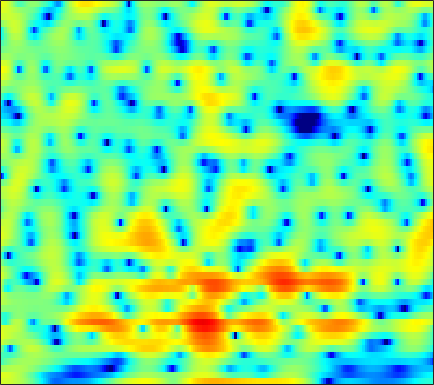

The data file committed next to this chart (first rows):
4.1269, 4.052, 3.947, 3.8273, 3.7183, 3.5354, 3.2961, 3.0778, 2.7203, 2.2801, 1.7543, 1.3022, 0.61668, -0.17145, -0.83149, -1.8176, -2.9198, -3.8337, -5.1584, -6.601, -8.1564, -9.3675, -10.937, -12.35
4.602, 4.497, 4.335, 4.137, 3.962, 3.684, 3.349, 3.053, 2.592, 2.051, 1.42, 0.8845, 0.08169, -0.8294, -1.588, -2.695, -3.911, -4.883, -6.243, -7.617, -8.912, -9.773, -10.71, -11.41
1.38, 1.612, 1.9, 2.144, 2.29, 2.428, 2.497, 2.499, 2.437, 2.299, 2.091, 1.889, 1.558, 1.161, 0.8253, 0.3355, -0.2011, -0.6308, -1.234, -1.865, -2.518, -3.021, -3.714, -4.444
-3.26, -2.361, -1.423, -0.6961, -0.2501, 0.2464, 0.6543, 0.9123, 1.196, 1.416, 1.574, 1.65, 1.692, 1.663, 1.601, 1.47, 1.282, 1.107, 0.8331, 0.5132, 0.1567, -0.1299, -0.5376, -0.9662
-2.602, -2.833, -3.145, -3.35, -3.335, -3.014, -2.378, -1.775, -0.9216, -0.1109, 0.5915, 1.031, 1.487, 1.792, 1.932, 2.011, 1.974, 1.88, 1.676, 1.397, 1.071, 0.8065, 0.4386, 0.08103
0.0556, -1.704, -4.889, -9.837, -14.92, -12.01, -6.437, -3.735, -1.249, 0.4621, 1.659, 2.312, 2.912, 3.243, 3.342, 3.297, 3.066, 2.78, 2.26, 1.579, 0.759, 0.06572, -0.9304, -1.923
3.925, 3.208, 2.33, 1.62, 1.263, 1.048, 1.101, 1.263, 1.557, 1.846, 2.053, 2.134, 2.136, 1.998, 1.802, 1.394, 0.8145, 0.2644, -0.6403, -1.787, -3.191, -4.484, -6.668, -9.677
4.771, 4.371, 3.874, 3.436, 3.146, 2.81, 2.498, 2.265, 1.941, 1.601, 1.201, 0.8478, 0.315, -0.2563, -0.7172, -1.373, -2.089, -2.675, -3.536, -4.538, -5.671, -6.615, -7.905, -9.094
4.575, 4.22, 3.868, 3.653, 3.551, 3.446, 3.291, 3.091, 2.638, 1.951, 1.003, 0.1075, -1.293, -2.776, -3.741, -4.516, -4.638, -4.519, -4.399, -4.619, -5.322, -6.234, -8.175, -11.56
-1.833, -3.927, -4.607, -2.404, -0.5989, 1.181, 2.262, 2.676, 2.711, 2.179, 1.104, -0.1418, -2.612, -6.409, -10.27, -12.16, -7.75, -5.165, -2.938, -1.654, -1.03, -0.8555, -0.8881, -1.056
-2.964, -4.016, -4.386, -3.449, -2.385, -1.096, -0.1901, 0.2539, 0.5475, 0.5004, 0.2011, -0.137, -0.6758, -1.211, -1.505, -1.676, -1.544, -1.306, -0.9242, -0.5168, -0.1766, 0.02662, 0.2628, 0.499
1.125, 0.7761, 0.4503, 0.2802, 0.2361, 0.2711, 0.3471, 0.3764, 0.4079, 0.378, 0.2729, 0.1742, 0.03852, -0.07702, -0.1555, -0.2083, -0.2311, -0.2189, -0.1857, -0.1467, -0.1187, -0.1167, -0.1631, -0.2392
2.997, 2.525, 1.981, 1.54, 1.258, 0.9554, 0.7535, 0.6313, 0.498, 0.42, 0.3458, 0.2833, 0.2143, 0.1593, 0.1263, 0.1078, 0.1036, 0.1073, 0.1134, 0.0767, -0.0006425, -0.1014, -0.3425, -0.7372
3.604, 2.692, 1.63, 0.8584, 0.492, 0.2225, 0.1267, 0.1152, 0.06677, 0.0009173, -0.0693, -0.1329, -0.2427, -0.33, -0.3511, -0.3226, -0.2036, -0.06515, 0.1713, 0.4163, 0.6046, 0.6809, 0.659, 0.4167
2.171, -0.6033, -4.682, -6.479, -5.307, -3.251, -1.925, -1.351, -1.032, -1.173, -1.542, -1.888, -2.403, -2.894, -3.178, -3.401, -3.168, -2.653, -1.603, -0.3071, 0.9225, 1.69, 2.479, 2.977
3.01, 0.683, -2.322, -3.752, -3.624, -3.089, -2.867, -3.13, -3.983, -5.402, -7.368, -8.901, -10.27, -11.12, -12.01, -14.73, -21.66, -18.52, -9.747, -4.74, -1.429, 0.4042, 2.2, 3.422
4.462, 3.378, 1.966, 0.7449, -0.08825, -1.246, -2.495, -3.72, -5.771, -8.5, -12.67, -16.92, -18.76, -14.77, -12.74, -10.92, -9.544, -8.178, -5.939, -3.476, -1.306, 0.07232, 1.545, 2.601
3.197, 2.365, 1.26, 0.1938, -0.5272, -1.417, -2.25, -2.902, -3.858, -4.712, -5.457, -5.854, -5.997, -5.715, -5.258, -4.417, -3.433, -2.619, -1.557, -0.4853, 0.5415, 1.224, 1.977, 2.505
0.3443, -0.8775, -2.399, -3.583, -4.037, -4.088, -3.866, -3.564, -3.26, -3.043, -2.794, -2.606, -2.317, -1.95, -1.593, -1.059, -0.4372, 0.04339, 0.7171, 1.352, 1.918, 2.288, 2.654, 2.868
-2.198, -5.039, -10.77, -23.95, -16.59, -9.571, -6.356, -4.902, -3.545, -2.714, -2.175, -1.852, -1.47, -1.065, -0.7279, -0.219, 0.3575, 0.8061, 1.428, 2.028, 2.542, 2.841, 3.121, 3.237
0.8963, -0.4959, -2.231, -3.478, -3.79, -3.558, -3.023, -2.714, -2.514, -2.498, -2.713, -2.946, -3.244, -3.319, -3.157, -2.54, -1.611, -0.7936, 0.2776, 1.235, 2.028, 2.485, 2.908, 3.091
4.053, 3.405, 2.563, 1.805, 1.246, 0.5524, -0.1283, -0.6774, -1.633, -2.854, -4.481, -6.122, -9.095, -13.09, -14.63, -11.01, -6.904, -4.547, -2.165, -0.4438, 0.8146, 1.508, 2.12, 2.408
4.721, 4.361, 3.789, 3.148, 2.59, 1.76, 0.765, -0.05212, -1.303, -2.783, -4.484, -5.938, -8.015, -9.756, -10.14, -8.787, -6.463, -4.729, -2.782, -1.177, 0.01196, 0.6727, 1.237, 1.485
4.098, 3.985, 3.689, 3.206, 2.755, 1.961, 0.9504, 0.04363, -1.281, -2.768, -4.254, -5.228, -6.129, -6.416, -6.147, -5.296, -4.096, -3.104, -1.816, -0.7034, 0.1969, 0.6841, 1.089, 1.187
2.987, 3.209, 3.333, 3.186, 2.919, 2.267, 1.312, 0.2981, -1.402, -3.688, -6.774, -9.746, -13.71, -12.41, -9.409, -6.117, -3.72, -2.333, -0.8337, 0.2857, 1.088, 1.486, 1.776, 1.765
0.4741, 1.331, 2.141, 2.586, 2.636, 2.398, 1.817, 1.107, -0.2232, -1.96, -4.137, -5.878, -7.542, -7.233, -5.941, -3.933, -2.181, -1.109, 0.0275, 0.8812, 1.449, 1.718, 1.868, 1.777
-1.974, -0.5024, 0.8594, 1.723, 2.092, 2.28, 2.119, 1.857, 1.281, 0.5654, -0.1973, -0.7229, -1.243, -1.462, -1.425, -1.213, -0.8548, -0.5287, -0.1162, 0.2188, 0.4719, 0.5815, 0.5825, 0.431
-0.4304, 0.4551, 1.456, 2.141, 2.514, 2.767, 2.775, 2.643, 2.325, 1.839, 1.246, 0.7522, 0.07537, -0.556, -0.9724, -1.396, -1.637, -1.701, -1.633, -1.469, -1.287, -1.204, -1.196, -1.344
1.928, 2.342, 2.869, 3.296, 3.535, 3.7, 3.73, 3.587, 3.239, 2.647, 1.828, 1.044, -0.23, -1.767, -3.055, -4.674, -5.756, -5.942, -5.39, -4.45, -3.664, -3.267, -2.994, -3.089
2.446, 2.726, 3.111, 3.578, 3.866, 4.177, 4.334, 4.303, 4.028, 3.459, 2.534, 1.568, -0.1796, -2.665, -5.27, -10.7, -23.97, -18.56, -10.35, -6.912, -5.107, -4.379, -4.003, -4.195
-0.9439, -0.6546, 0.2787, 1.435, 2.3, 3.283, 3.917, 4.232, 4.34, 4.137, 3.583, 2.947, 1.806, 0.3637, -0.8821, -2.508, -3.722, -4.165, -4.113, -3.833, -3.601, -3.562, -3.799, -4.284
-18.34, -13.92, -6.359, -2.328, -0.3041, 1.581, 2.875, 3.502, 4.025, 4.199, 4.088, 3.833, 3.298, 2.594, 1.991, 1.105, 0.2032, -0.436, -1.306, -2.155, -3.05, -3.738, -4.601, -5.352
-4.769, -4.353, -2.906, -1.156, 0.05408, 1.321, 2.354, 2.899, 3.433, 3.725, 3.822, 3.77, 3.524, 3.099, 2.688, 1.957, 1.035, 0.223, -1.13, -2.735, -4.756, -6.597, -9.276, -11.65
-0.2144, -0.04905, 0.3347, 0.7078, 1.026, 1.431, 1.759, 2.03, 2.341, 2.637, 2.859, 2.965, 2.982, 2.817, 2.556, 2.027, 1.237, 0.454, -0.8712, -2.615, -4.848, -6.961, -10.58, -14.5
1.497, 1.511, 1.315, 0.9646, 0.5732, 0.05749, -0.4282, -0.5918, -0.4403, 0.1256, 0.8758, 1.417, 2.005, 2.343, 2.386, 2.201, 1.739, 1.194, 0.2911, -0.8309, -2.055, -2.967, -3.989, -4.621
2.855, 2.575, 1.814, 0.6412, -0.6401, -3.126, -6.655, -9.944, -9.676, -5.356, -2.049, -0.3325, 1.23, 2.18, 2.576, 2.692, 2.426, 2.005, 1.178, 0.1473, -0.989, -1.779, -2.559, -2.776
3.481, 3.042, 2.236, 1.058, -0.07547, -2.03, -4.186, -5.535, -5.423, -3.455, -1.288, 0.07192, 1.441, 2.314, 2.689, 2.81, 2.482, 1.956, 0.7924, -0.9582, -3.454, -5.906, -9.47, -9.414
2.153, 1.801, 1.254, 0.5895, 0.06765, -0.5744, -1.077, -1.27, -1.173, -0.7334, -0.05106, 0.5139, 1.227, 1.786, 2.028, 2.126, 1.892, 1.46, 0.5039, -0.9494, -2.999, -4.917, -7.259, -7.179
-0.7585, -0.9846, -1.395, -1.852, -2.206, -2.617, -2.922, -2.953, -2.778, -2.3, -1.597, -0.994, -0.1964, 0.5245, 0.961, 1.352, 1.527, 1.493, 1.269, 0.8662, 0.3827, 0.05254, -0.2197, -0.1913
-4.685, -4.764, -5.135, -5.744, -6.353, -7.306, -8.308, -8.752, -8.621, -7.375, -5.587, -4.201, -2.53, -1.145, -0.2822, 0.5972, 1.218, 1.526, 1.786, 1.891, 1.923, 1.933, 1.971, 2.047
-8.056, -8.024, -8.392, -9.184, -10.11, -12.04, -15.43, -20.51, -31, -15.29, -9.493, -6.676, -3.905, -1.899, -0.763, 0.3849, 1.178, 1.593, 1.94, 2.118, 2.194, 2.217, 2.257, 2.343
-8.542, -9.227, -10.28, -11.13, -11.42, -11.55, -11.28, -10.95, -9.815, -7.839, -5.51, -3.819, -1.88, -0.3207, 0.5809, 1.455, 1.987, 2.18, 2.19, 1.982, 1.612, 1.304, 0.9692, 0.9001
-6.685, -9.129, -14.31, -25.12, -18.75, -11.65, -7.996, -6.064, -3.994, -2.267, -0.7245, 0.2956, 1.469, 2.369, 2.868, 3.256, 3.31, 3.11, 2.507, 1.453, -0.1178, -1.659, -4.039, -5.568
-2.347, -3.685, -5.438, -6.423, -6.183, -4.992, -3.362, -2.18, -0.8071, 0.3818, 1.38, 2.008, 2.679, 3.142, 3.329, 3.362, 3.101, 2.69, 1.811, 0.4495, -1.523, -3.571, -7.194, -10.39
0.7867, 0.253, -0.3762, -0.7823, -0.9117, -0.8318, -0.5346, -0.2374, 0.2464, 0.7518, 1.218, 1.531, 1.849, 2.046, 2.079, 1.963, 1.646, 1.282, 0.6097, -0.2215, -1.176, -1.895, -2.705, -3.147
2.795, 2.449, 1.975, 1.497, 1.143, 0.7547, 0.4273, 0.2711, 0.2093, 0.2989, 0.5206, 0.7183, 0.9643, 1.105, 1.121, 0.9764, 0.6535, 0.3032, -0.2672, -0.8745, -1.44, -1.784, -2.122, -2.31
4.676, 4.379, 3.813, 3.037, 2.323, 1.181, -0.06134, -0.9102, -1.678, -1.697, -1.065, -0.435, 0.3333, 0.8215, 0.9621, 0.8292, 0.3306, -0.2733, -1.275, -2.37, -3.204, -3.483, -3.337, -2.856
5.878, 5.673, 5.077, 4.067, 2.989, 0.9128, -2.215, -5.848, -14.82, -11.21, -4.752, -2.119, -0.02641, 1.084, 1.403, 1.256, 0.4325, -0.6739, -3.006, -6.838, -13.13, -14.33, -8.217, -4.442
3.953, 3.978, 3.708, 3.067, 2.352, 1.04, -0.6279, -1.923, -3.204, -3.166, -2.05, -1.073, -0.006268, 0.6333, 0.8128, 0.6281, -0.03487, -0.8299, -2.339, -4.196, -5.742, -5.917, -4.727, -3.028
0.9108, 1.223, 1.427, 1.413, 1.259, 0.9372, 0.5436, 0.2456, -0.05728, -0.1863, -0.154, -0.07362, 0.0504, 0.09065, 0.05543, -0.1261, -0.4372, -0.7259, -1.151, -1.523, -1.712, -1.704, -1.465, -1.043
-1.307, -0.7515, -0.1313, 0.3425, 0.5825, 0.772, 0.8301, 0.7873, 0.6777, 0.513, 0.311, 0.1446, -0.1043, -0.3542, -0.5385, -0.7341, -0.8685, -0.9407, -0.9548, -0.886, -0.7426, -0.5873, -0.3288, -0.05216
-3.035, -2.151, -1.036, -0.08856, 0.4956, 1.041, 1.331, 1.405, 1.302, 0.9867, 0.4887, 0.02199, -0.6888, -1.387, -1.845, -2.232, -2.306, -2.165, -1.784, -1.28, -0.7517, -0.3508, 0.1352, 0.5542
-6.139, -4.01, -1.629, 0.156, 1.129, 2.019, 2.478, 2.575, 2.356, 1.758, 0.7688, -0.2528, -1.987, -4.131, -5.811, -7.386, -7.114, -5.94, -4.223, -2.731, -1.517, -0.7769, 0.05471, 0.749
-6.38, -3.403, -0.5588, 1.364, 2.357, 3.221, 3.616, 3.615, 3.263, 2.486, 1.23, -0.095, -2.502, -6.063, -9.911, -16.67, -13.27, -9.555, -6.493, -4.643, -3.374, -2.64, -1.731, -0.8499
0.423, 1.107, 2.047, 2.834, 3.295, 3.656, 3.742, 3.613, 3.204, 2.51, 1.519, 0.5876, -0.8829, -2.525, -3.709, -5.031, -5.832, -6.145, -6.452, -6.935, -7.578, -7.847, -7.531, -6.25
3.238, 3.35, 3.495, 3.592, 3.59, 3.479, 3.238, 2.995, 2.55, 1.99, 1.332, 0.7809, -0.05141, -0.9619, -1.708, -2.765, -3.947, -4.97, -6.739, -9.28, -13.49, -19.48, -27.68, -14.41
4.436, 4.348, 4.129, 3.791, 3.435, 2.88, 2.253, 1.787, 1.223, 0.7891, 0.4896, 0.3084, 0.05674, -0.2727, -0.6311, -1.259, -2.117, -2.945, -4.337, -6.007, -7.8, -8.931, -9.721, -9.463
5.223, 5.042, 4.578, 3.823, 3.068, 1.774, 0.2116, -1.058, -2.378, -2.665, -1.966, -1.2, -0.2508, 0.3889, 0.6562, 0.7053, 0.4388, 0.0332, -0.6935, -1.627, -2.716, -3.609, -4.893, -6.367
